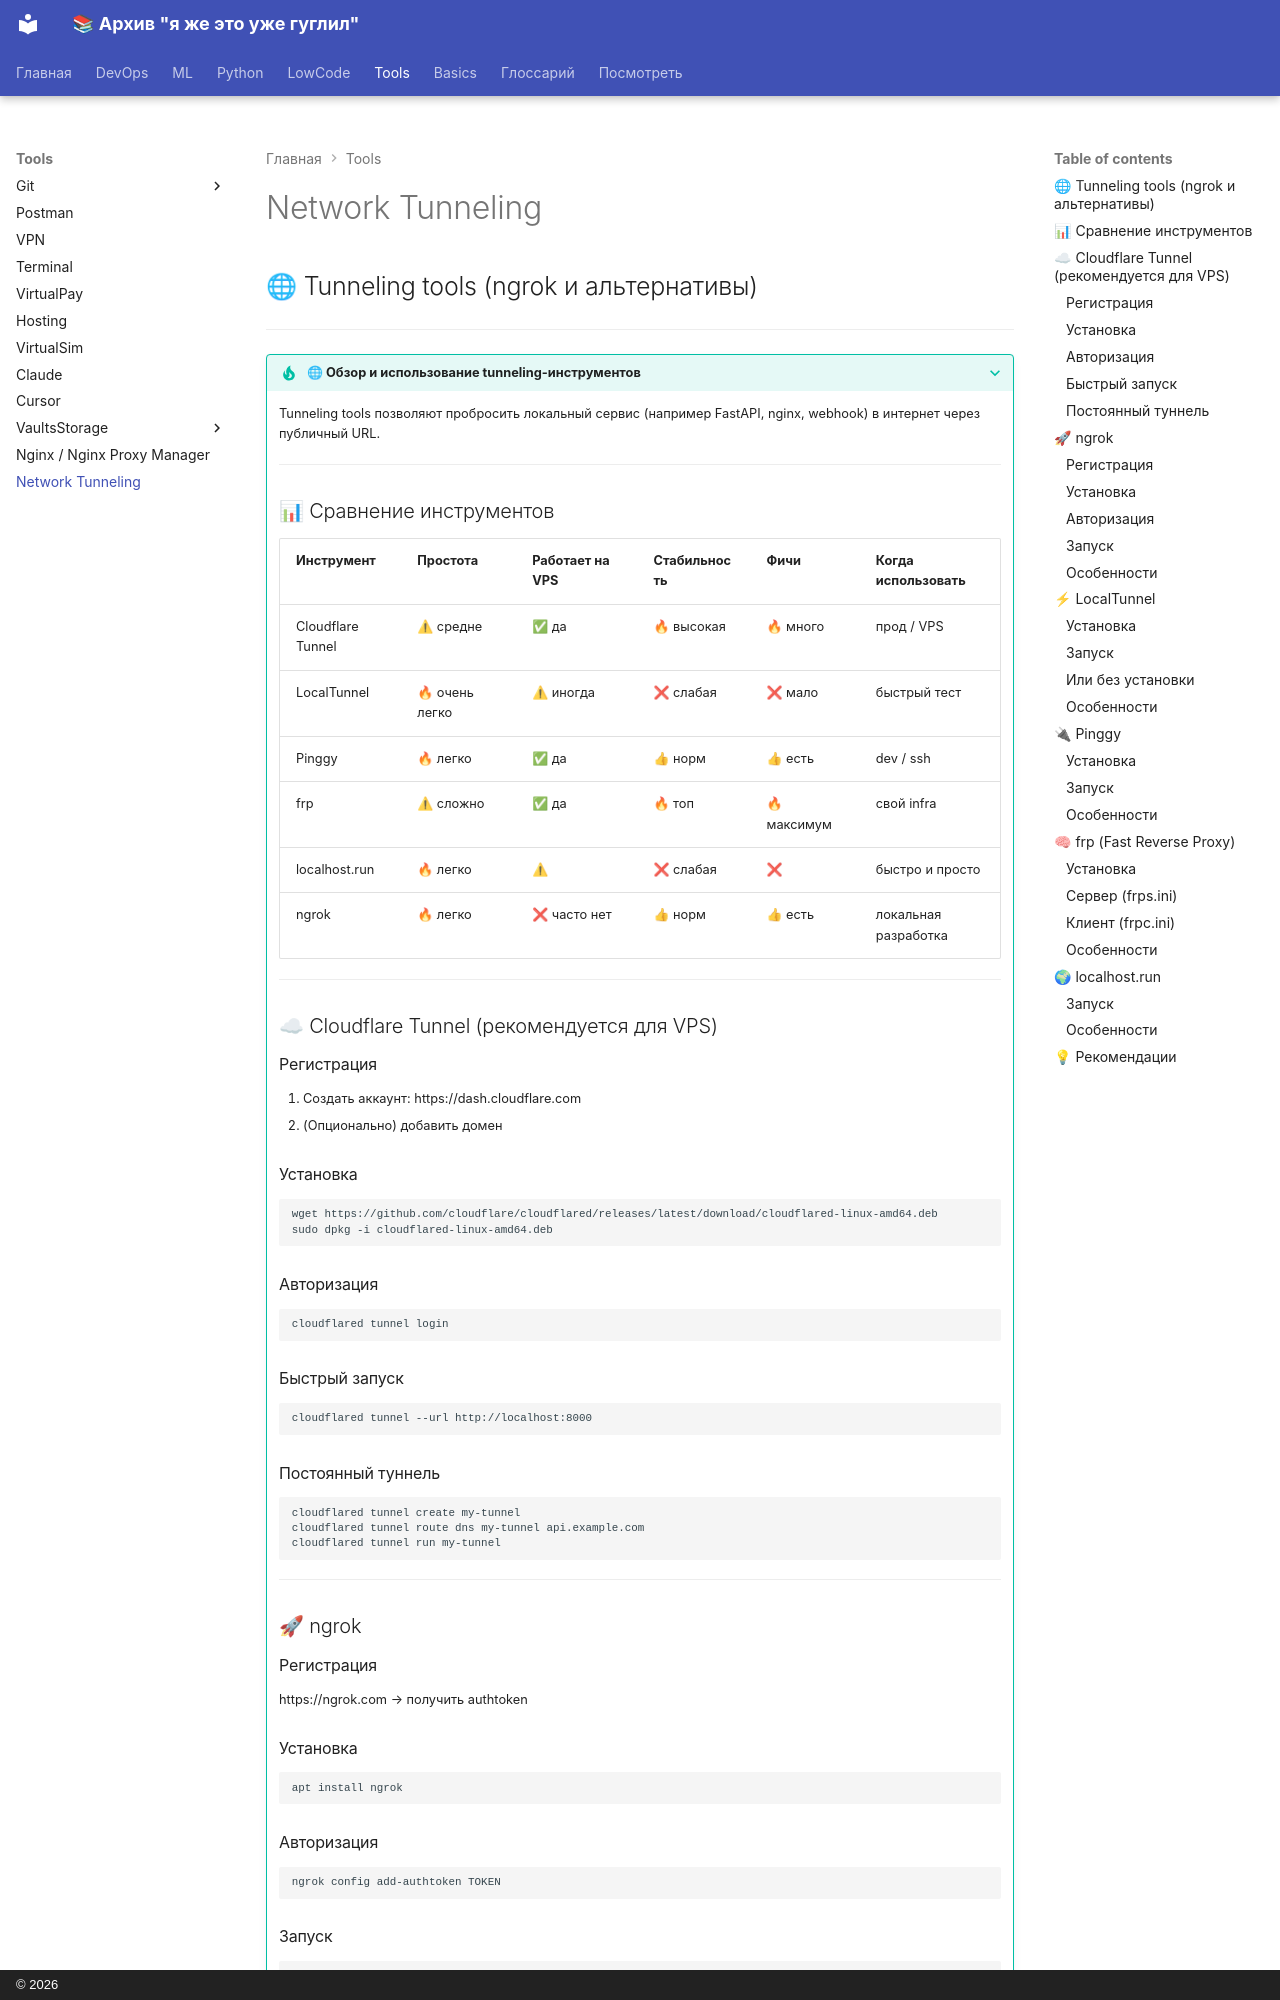

repository: a18091986edu/knowledge-base · page: tools/network_tunneling/index.html · generator: mkdocs · copyright: © 2026

## 🌐 Tunneling tools (ngrok и альтернативы)

---

??? tip "🌐 Обзор и использование tunneling-инструментов"

    Tunneling tools позволяют пробросить локальный сервис (например FastAPI, nginx, webhook) в интернет через публичный URL.

    ---
    ## 📊 Сравнение инструментов

    | Инструмент            | Простота        | Работает на VPS | Стабильность   | Фичи        | Когда использовать |
    |----------------------|-----------------|-----------------|----------------|-------------|-------------------|
    | Cloudflare Tunnel    | ⚠ средне       | ✅ да           | 🔥 высокая     | 🔥 много    | прод / VPS        |
    | LocalTunnel          | 🔥 очень легко  | ⚠ иногда       | ❌ слабая      | ❌ мало     | быстрый тест      |
    | Pinggy               | 🔥 легко        | ✅ да           | 👍 норм        | 👍 есть     | dev / ssh         |
    | frp                  | ⚠ сложно       | ✅ да           | 🔥 топ         | 🔥 максимум | свой infra        |
    | localhost.run        | 🔥 легко        | ⚠              | ❌ слабая      | ❌          | быстро и просто   |
    | ngrok                | 🔥 легко        | ❌ часто нет    | 👍 норм        | 👍 есть     | локальная разработка |

    ---

    ## ☁ Cloudflare Tunnel (рекомендуется для VPS)

    ### Регистрация
    1. Создать аккаунт: https://dash.cloudflare.com
    2. (Опционально) добавить домен

    ### Установка
    ```bash
    wget https://github.com/cloudflare/cloudflared/releases/latest/download/cloudflared-linux-amd64.deb
    sudo dpkg -i cloudflared-linux-amd64.deb
    ```

    ### Авторизация
    ```bash
    cloudflared tunnel login
    ```

    ### Быстрый запуск
    ```bash
    cloudflared tunnel --url http://localhost:8000
    ```
